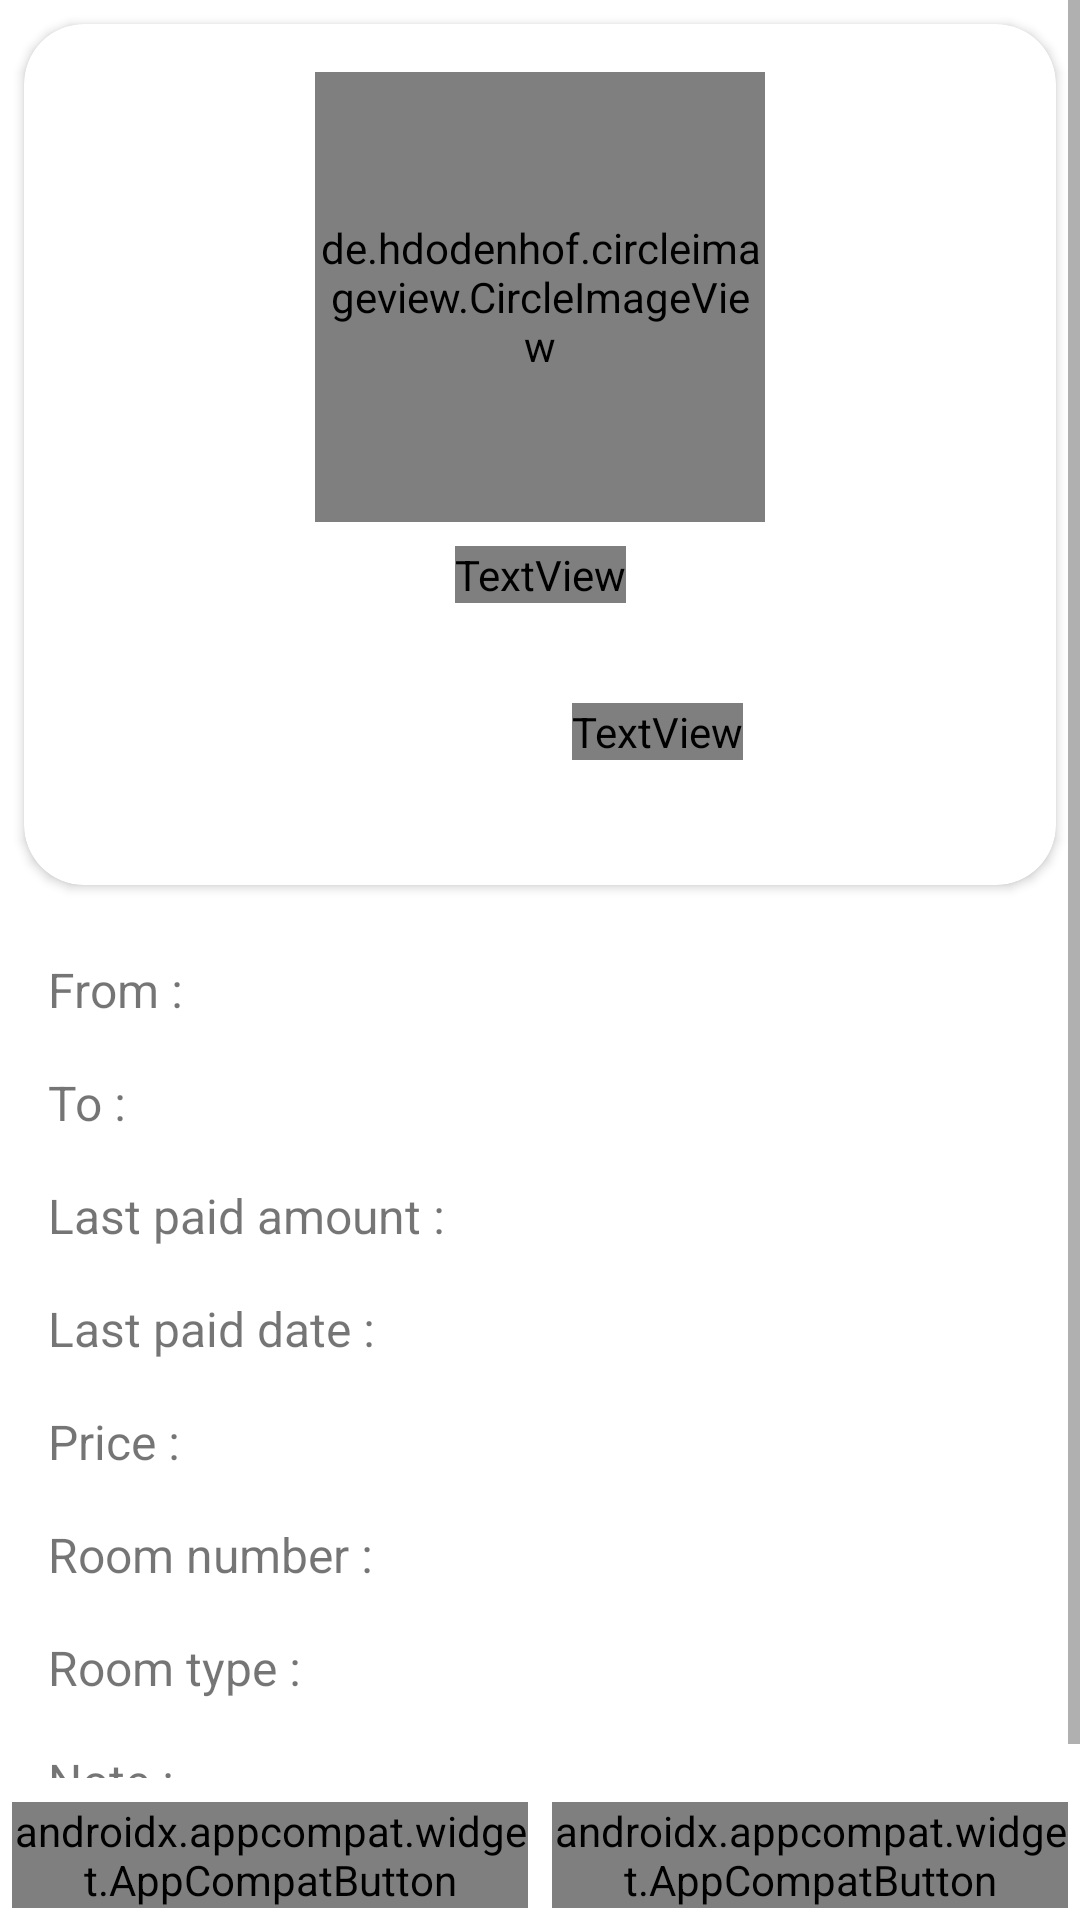

Here is an Android app screen rendered from its layout file. Give the layout XML and the strings, colors and styles it references.
<!-- AndroidManifest.xml: application theme Theme.GetMyPG -->
<!-- res/layout/activity_owner_customer_details.xml -->
<?xml version="1.0" encoding="utf-8"?>
<androidx.constraintlayout.widget.ConstraintLayout xmlns:android="http://schemas.android.com/apk/res/android"
    xmlns:app="http://schemas.android.com/apk/res-auto"
    xmlns:tools="http://schemas.android.com/tools"
    android:layout_width="match_parent"
    android:layout_height="match_parent"
    tools:context=".Activities.OwnerCustomerDetailsActivity">

    <ScrollView
        android:layout_width="match_parent"
        android:layout_height="0dp"
        android:layout_marginBottom="8dp"
        app:layout_constraintBottom_toTopOf="@+id/owner_customer_details_recharge_button"
        app:layout_constraintEnd_toEndOf="parent"
        app:layout_constraintStart_toStartOf="parent"
        app:layout_constraintTop_toTopOf="parent">

        <LinearLayout
            android:layout_width="match_parent"
            android:layout_height="wrap_content"
            android:orientation="vertical">

            <androidx.cardview.widget.CardView
                android:id="@+id/owner_customer_details_status_card"
                android:layout_width="match_parent"
                android:layout_height="wrap_content"
                android:layout_margin="8dp"
                app:cardCornerRadius="20dp">

                <androidx.constraintlayout.widget.ConstraintLayout
                    android:layout_width="match_parent"
                    android:layout_height="wrap_content">

                    <de.hdodenhof.circleimageview.CircleImageView
                        android:id="@+id/owner_customer_details_user_image"
                        android:layout_width="150dp"
                        android:layout_height="150dp"
                        android:layout_marginStart="8dp"
                        android:layout_marginTop="16dp"
                        android:layout_marginEnd="8dp"
                        app:civ_border_color="@color/primary_dark"
                        app:civ_border_width="4dp"
                        app:layout_constraintEnd_toEndOf="parent"
                        app:layout_constraintStart_toStartOf="parent"
                        app:layout_constraintTop_toTopOf="parent" />

                    <TextView
                        android:id="@+id/owner_customer_details_user_name"
                        android:layout_width="wrap_content"
                        android:layout_height="wrap_content"
                        android:layout_marginStart="8dp"
                        android:layout_marginTop="8dp"
                        android:layout_marginEnd="8dp"
                        android:fontFamily="@font/roboto_medium"
                        android:text="User Name"
                        android:textSize="24sp"
                        android:textStyle="bold"
                        app:layout_constraintEnd_toEndOf="parent"
                        app:layout_constraintStart_toStartOf="parent"
                        app:layout_constraintTop_toBottomOf="@+id/owner_customer_details_user_image" />

                    <androidx.appcompat.widget.LinearLayoutCompat
                        android:layout_width="wrap_content"
                        android:layout_height="wrap_content"
                        android:layout_marginStart="8dp"
                        android:layout_marginTop="8dp"
                        android:layout_marginEnd="8dp"
                        android:layout_marginBottom="16dp"
                        android:gravity="center"
                        android:orientation="horizontal"
                        app:layout_constraintBottom_toBottomOf="parent"
                        app:layout_constraintEnd_toEndOf="parent"
                        app:layout_constraintStart_toStartOf="parent"
                        app:layout_constraintTop_toBottomOf="@+id/owner_customer_details_user_name">

                        <ImageView
                            android:id="@+id/owner_customer_details_status_image"
                            android:layout_width="70dp"
                            android:layout_height="70dp" />

                        <TextView
                            android:id="@+id/owner_customer_details_status"
                            android:layout_width="wrap_content"
                            android:layout_height="wrap_content"
                            android:layout_marginLeft="8dp"
                            android:fontFamily="@font/roboto_medium"
                            android:text="Ongoing"
                            android:textSize="24sp"
                            android:textStyle="bold" />

                    </androidx.appcompat.widget.LinearLayoutCompat>

                </androidx.constraintlayout.widget.ConstraintLayout>

            </androidx.cardview.widget.CardView>

            <TextView
                android:id="@+id/owner_customer_details_from_date"
                android:layout_width="wrap_content"
                android:layout_height="wrap_content"
                android:text="From : "
                android:layout_marginLeft="16dp"
                android:layout_marginTop="16dp"
                android:textSize="16sp"/>

            <TextView
                android:id="@+id/owner_customer_details_to_date"
                android:layout_width="wrap_content"
                android:layout_height="wrap_content"
                android:text="To : "
                android:layout_marginLeft="16dp"
                android:layout_marginTop="16dp"
                android:textSize="16sp"/>

            <TextView
                android:id="@+id/owner_customer_details_last_paid"
                android:layout_width="wrap_content"
                android:layout_height="wrap_content"
                android:text="Last paid amount : "
                android:layout_marginLeft="16dp"
                android:layout_marginTop="16dp"
                android:textSize="16sp"/>

            <TextView
                android:id="@+id/owner_customer_details_last_paid_date"
                android:layout_width="wrap_content"
                android:layout_height="wrap_content"
                android:text="Last paid date : "
                android:layout_marginLeft="16dp"
                android:layout_marginTop="16dp"
                android:textSize="16sp"/>

            <TextView
                android:id="@+id/owner_customer_details_price"
                android:layout_width="wrap_content"
                android:layout_height="wrap_content"
                android:text="Price : "
                android:layout_marginLeft="16dp"
                android:layout_marginTop="16dp"
                android:textSize="16sp"/>

            <TextView
                android:id="@+id/owner_customer_details_room_num"
                android:layout_width="wrap_content"
                android:layout_height="wrap_content"
                android:text="Room number : "
                android:layout_marginLeft="16dp"
                android:layout_marginTop="16dp"
                android:textSize="16sp"/>

            <TextView
                android:id="@+id/owner_customer_details_room_type"
                android:layout_width="wrap_content"
                android:layout_height="wrap_content"
                android:text="Room type : "
                android:layout_marginLeft="16dp"
                android:layout_marginTop="16dp"
                android:textSize="16sp"/>

            <TextView
                android:id="@+id/owner_customer_details_note"
                android:layout_width="wrap_content"
                android:layout_height="wrap_content"
                android:text="Note : "
                android:layout_marginLeft="16dp"
                android:layout_marginTop="16dp"
                android:textSize="16sp"/>

        </LinearLayout>

    </ScrollView>

    <androidx.appcompat.widget.AppCompatButton
        android:id="@+id/owner_customer_details_recharge_button"
        android:layout_width="0dp"
        android:layout_height="wrap_content"
        android:layout_marginStart="4dp"
        android:layout_marginEnd="4dp"
        android:layout_marginBottom="4dp"
        android:background="@drawable/button_background"
        android:fontFamily="@font/roboto_medium"
        android:text="Recharge"
        android:textAllCaps="false"
        android:textColor="@color/white"
        app:layout_constraintBottom_toBottomOf="parent"
        app:layout_constraintEnd_toEndOf="parent"
        app:layout_constraintStart_toEndOf="@+id/owner_customer_details_remove_button" />

    <androidx.appcompat.widget.AppCompatButton
        android:id="@+id/owner_customer_details_remove_button"
        android:layout_width="0dp"
        android:layout_height="wrap_content"
        android:layout_marginStart="4dp"
        android:layout_marginEnd="4dp"
        android:layout_marginBottom="4dp"
        android:background="@drawable/button_background_grey"
        android:fontFamily="@font/roboto_medium"
        android:text="Remove Customer"
        android:textAllCaps="false"
        android:textColor="@color/primary_dark"
        app:layout_constraintBottom_toBottomOf="parent"
        app:layout_constraintEnd_toStartOf="@+id/owner_customer_details_recharge_button"
        app:layout_constraintStart_toStartOf="parent" />


</androidx.constraintlayout.widget.ConstraintLayout>
<!-- resources referenced by this layout -->
<resources>
  <color name="primary_dark">#FF1D5650</color>
  <color name="white">#FFFFFFFF</color>
  <!-- drawable button_background_grey (drawable) -->
  <?xml version="1.0" encoding="utf-8"?>
  <shape xmlns:android="http://schemas.android.com/apk/res/android"
      android:shape="rectangle">
  
      <solid
          android:color="@color/primary_lite"/>
      <corners android:radius="10dp"/>
  
  </shape>
  <style name="Theme.GetMyPG" parent="Theme.MaterialComponents.Light.DarkActionBar">
          
          <item name="android:forceDarkAllowed" tools:targetApi="q">false</item>
          <item name="colorPrimary">@color/primary</item>
          <item name="colorPrimaryVariant">@color/primary_dark</item>
          <item name="colorOnPrimary">@color/white</item>
          
          <item name="colorSecondary">@color/teal_200</item>
          <item name="colorSecondaryVariant">@color/teal_700</item>
          <item name="colorOnSecondary">@color/black</item>
          
          <item name="android:statusBarColor">?attr/colorPrimaryVariant</item>
          
      </style>
  <color name="primary_lite">#BBCABE</color>
  <color name="primary">#2E887E</color>
  <color name="teal_200">#FF03DAC5</color>
  <color name="teal_700">#FF018786</color>
  <color name="black">#FF000000</color>
</resources>
